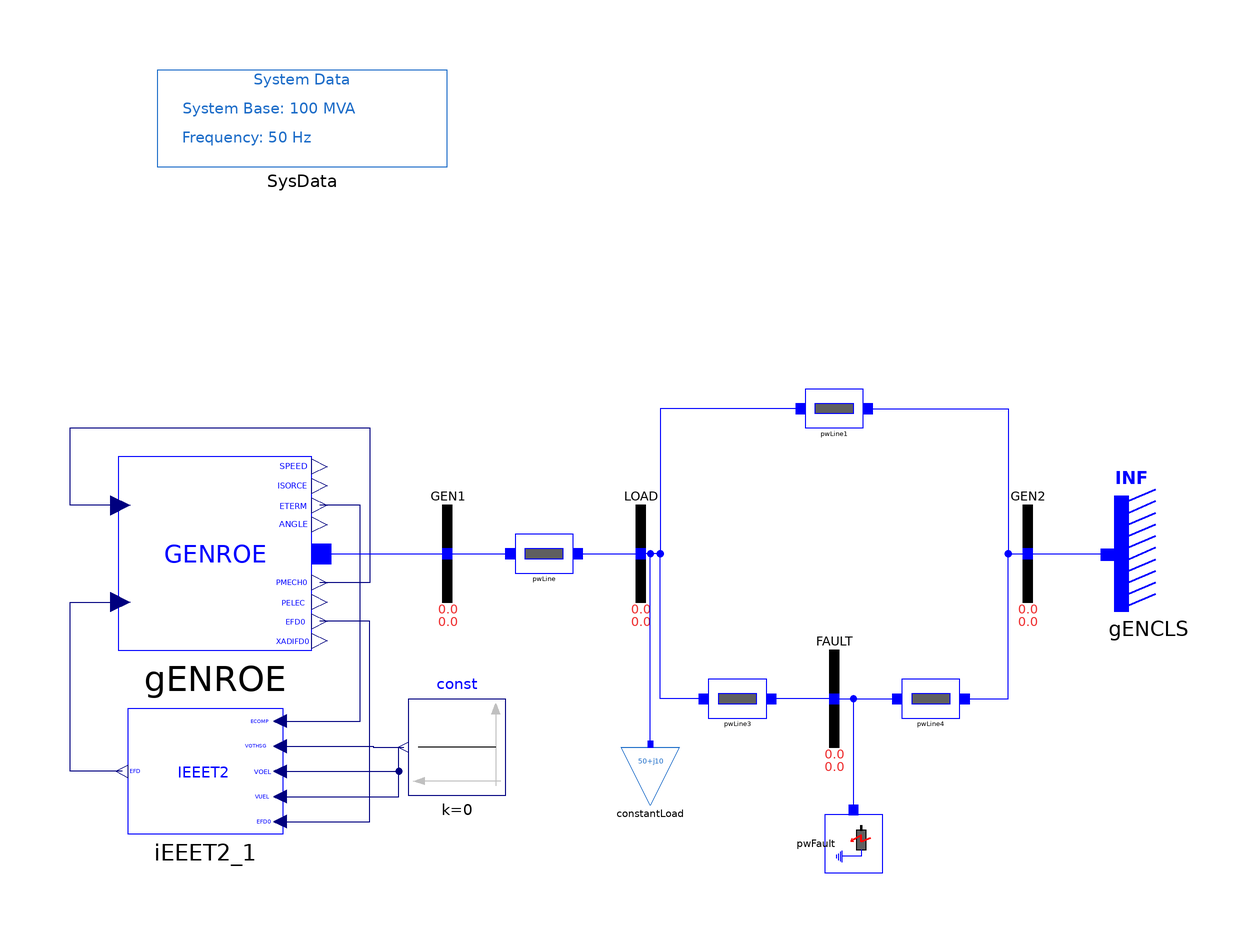

The Modelica model whose source follows is shown above as a component diagram (icons at their Placement, wires along their Line points).

model IEEET2 "SMIB system with one load and GENROE model"
  import iPSL;
  extends iPSL.Examples.SMIBpartial;
  iPSL.Electrical.Machines.PSSE.GENROE.GENROE gENROE(
    M_b=100,
    Tpd0=5,
    Tppd0=0.07,
    Tpq0=0.9,
    Tppq0=0.09,
    H=4.28,
    D=0,
    Xd=1.84,
    Xq=1.75,
    Xpd=0.41,
    Xpq=0.6,
    Xppd=0.2,
    Xl=0.12,
    S10=0.11,
    S12=0.39,
    V_0=1,
    P_0=40,
    angle_0=4.046276,
    Q_0=5.416582,
    Xppq=0.2) annotation (Placement(transformation(extent={{-108,-20},{-68,20}})));
  Modelica.Blocks.Sources.Constant const(k=0) annotation (Placement(transformation(extent={{-28,-50},{-48,-30}})));
  iPSL.Electrical.Controls.PSSE.ES.IEEET2.IEEET2 iEEET2_1(
    T_R=0.02,
    K_A=200,
    T_A=0.001,
    T_E=0.55,
    K_F=0.06,
    T_F1=0.3,
    T_F2=0.6,
    E_1=2.85,
    S_EE_1=0.3,
    E_2=3.8,
    S_EE_2=0.6,
    V_RMIN=-1,
    K_E=0,
    V_RMAX=0) annotation (Placement(transformation(extent={{-74,-58},{-106,-32}})));
  inner iPSL.Electrical.SystemBase SysData annotation (Placement(transformation(extent={{-100,80},{-40,100}})));
equation
  connect(gENROE.PMECH, gENROE.PMECH0) annotation (Line(points={{-107.6,10},{-118,10},{-118,26},{-56,26},{-56,-6},{-66.4,-6}}, color={0,0,127}));
  connect(iEEET2_1.EFD, gENROE.EFD) annotation (Line(points={{-107.2,-45},{-118,-45},{-118,-10},{-107.6,-10}}, color={0,0,127}));
  connect(iEEET2_1.ECOMP, gENROE.ETERM) annotation (Line(points={{-74.5333,-34.6},{-58,-34.6},{-58,10},{-66.4,10}}, color={0,0,127}));
  connect(iEEET2_1.EFD0, gENROE.EFD0) annotation (Line(points={{-74.5333,-55.4},{-56,-55.4},{-56,-14},{-66.4,-14}}, color={0,0,127}));
  connect(iEEET2_1.VOTHSG, const.y) annotation (Line(points={{-74.5333,-39.8},{-55.3333,-39.8},{-55.3333,-40},{-49,-40}}, color={0,0,127}));
  connect(iEEET2_1.VOEL, const.y) annotation (Line(points={{-74.5333,-45},{-50,-45},{-50,-40},{-49,-40}}, color={0,0,127}));
  connect(iEEET2_1.VUEL, const.y) annotation (Line(points={{-74.5333,-50.2},{-50,-50.2},{-50,-40},{-49,-40}}, color={0,0,127}));
  connect(gENROE.p, GEN1.p) annotation (Line(points={{-66,0},{-54,0},{-40,0}}, color={0,0,255}));
  annotation (Diagram(coordinateSystem(preserveAspectRatio=false, extent={{-100,-100},{100,100}})), Documentation(revisions="<html>
<!--DISCLAIMER-->
<p>Copyright 2015-2016 RTE (France), SmarTS Lab (Sweden), AIA (Spain) and DTU (Denmark)</p>
<ul>
<li>RTE: <a href=\"http://www.rte-france.com\">http://www.rte-france.com</a></li>
<li>SmarTS Lab, research group at KTH: <a href=\"https://www.kth.se/en\">https://www.kth.se/en</a></li>
<li>AIA: <a href=\"http://www.aia.es/en/energy\"> http://www.aia.es/en/energy</a></li>
<li>DTU: <a href=\"http://www.dtu.dk/english\"> http://www.dtu.dk/english</a></li>
</ul>
<p>The authors can be contacted by email: <a href=\"mailto:info@itesla-ipsl.org\">info@itesla-ipsl.org</a></p>

<p>This Source Code Form is subject to the terms of the Mozilla Public License, v. 2.0. </p>
<p>If a copy of the MPL was not distributed with this file, You can obtain one at <a href=\"http://mozilla.org/MPL/2.0/\"> http://mozilla.org/MPL/2.0</a>.</p>
</html>"));
end IEEET2;